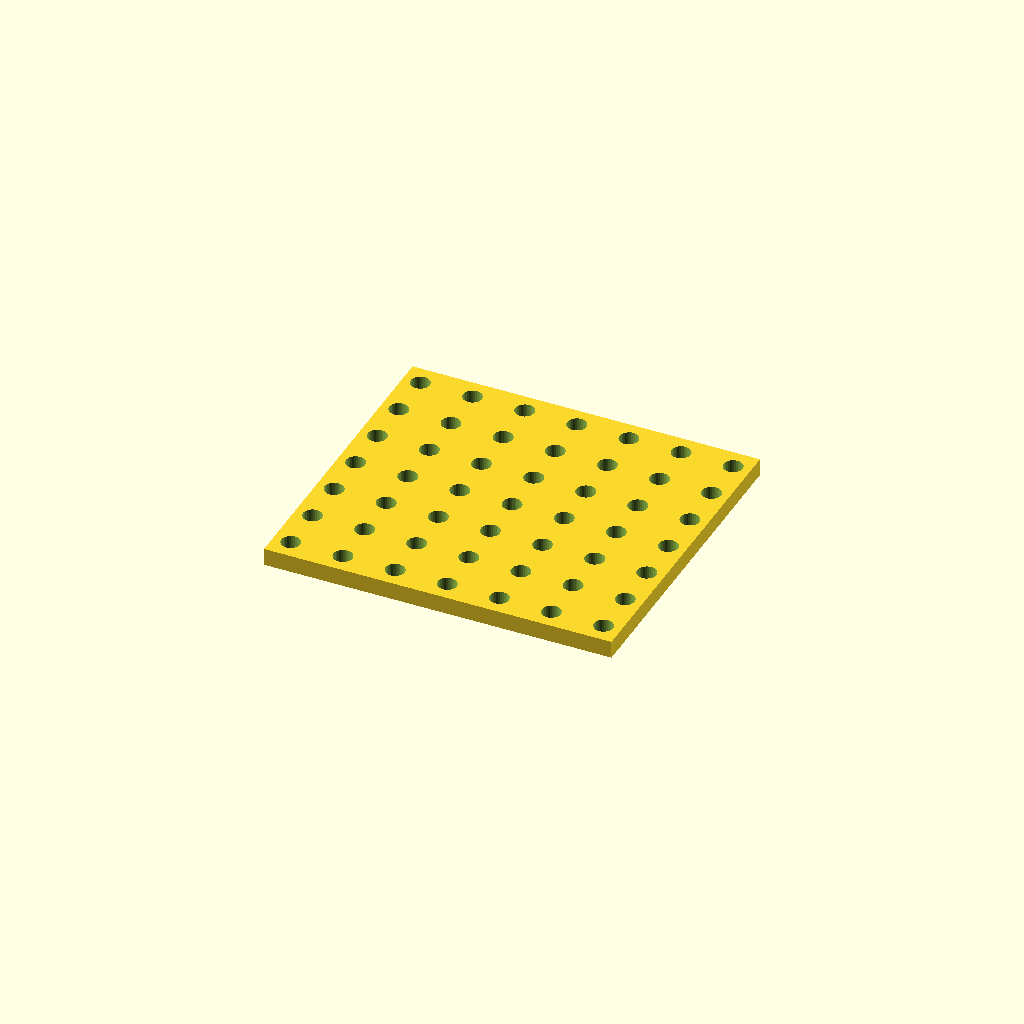
Cell 1: the model at its default parameters.
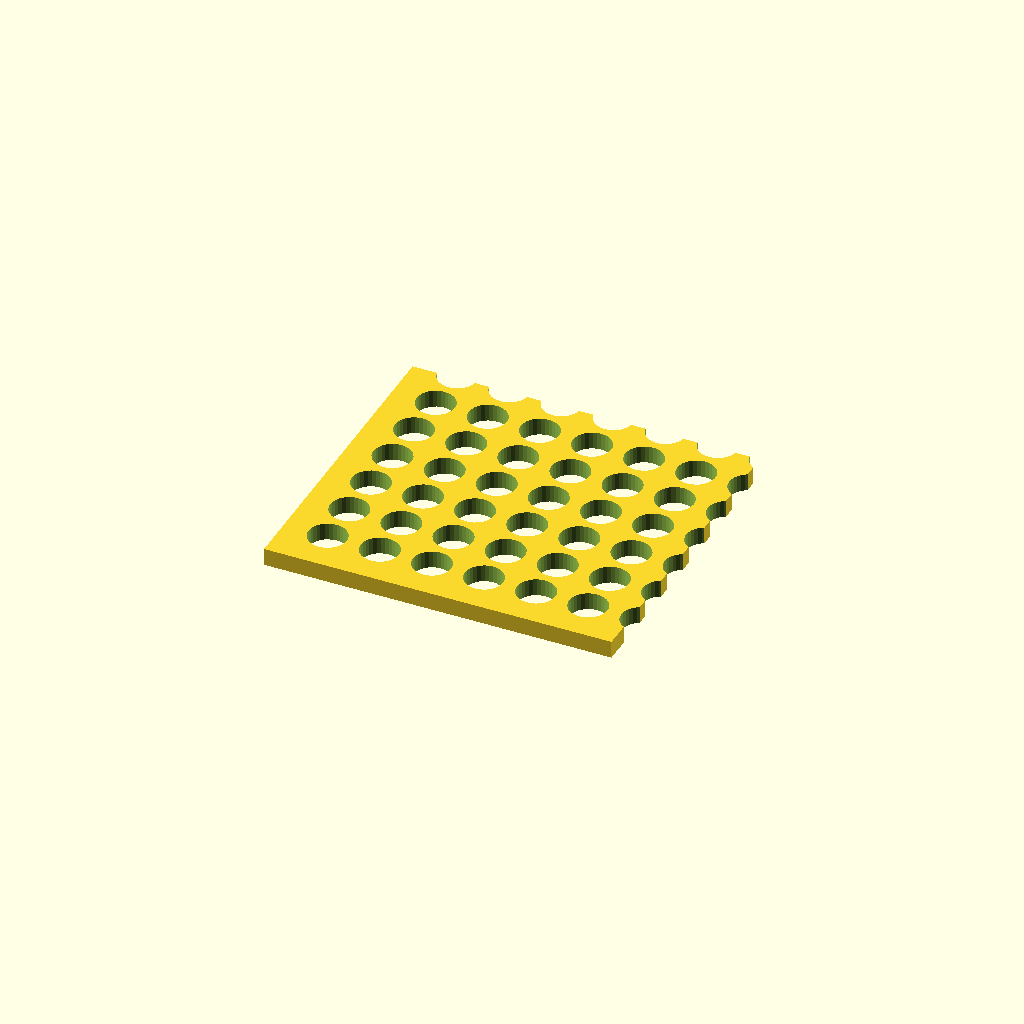
Cell 2: the same model with hole_d = 13.2.
All cells are drawn from one camera (rotation 55°, 0°, 25°, orthographic, colour scheme Cornfield), so only the parameter changes between them.
The OpenSCAD source (optional_data/data/place1/perfpanels/part_0197.scad):
$fn = 32;

// ----------------------------------------------------------------------
// Perforated panel 120 x 110 x 6
// 7 x 7 Ø6.6 holes, grid layout
// ----------------------------------------------------------------------

// --- parameters (mm) ---
panel = [120, 110, 6];  // overall size (x, y, z)
hole_d = 6.6;           // hole diameter
pitch_x = 18;           // hole pitch along X
pitch_y = 16;           // hole pitch along Y

// --- derived feature positions (mm) ---
margin = hole_d / 2 + 2;            // = 5.3   clearance from the panel edge
cols = floor((panel[0] - 2 * margin) / pitch_x) + 1;  // = 7   how many columns fit in X
rows = floor((panel[1] - 2 * margin) / pitch_y) + 1;  // = 7   how many rows fit in Y
span_x = (cols - 1) * pitch_x + 0;  // = 108   width of the field
span_y = (rows - 1) * pitch_y;      // = 96   height of the field
origin_x = -span_x / 2;             // = -54   X of the first hole
origin_y = -span_y / 2;             // = -48   Y of the first row
holes = rows * cols;                // = 49   holes in total
feature_centers = [
  [origin_x + 0 * pitch_x, origin_y + 0 * pitch_y],
  [origin_x + 1 * pitch_x, origin_y + 0 * pitch_y],
  [origin_x + 2 * pitch_x, origin_y + 0 * pitch_y],
  [origin_x + 3 * pitch_x, origin_y + 0 * pitch_y],
  [origin_x + 4 * pitch_x, origin_y + 0 * pitch_y],
  [origin_x + 5 * pitch_x, origin_y + 0 * pitch_y],
  [origin_x + 6 * pitch_x, origin_y + 0 * pitch_y],
  [origin_x + 0 * pitch_x, origin_y + 1 * pitch_y],
  [origin_x + 1 * pitch_x, origin_y + 1 * pitch_y],
  [origin_x + 2 * pitch_x, origin_y + 1 * pitch_y],
  [origin_x + 3 * pitch_x, origin_y + 1 * pitch_y],
  [origin_x + 4 * pitch_x, origin_y + 1 * pitch_y],
  [origin_x + 5 * pitch_x, origin_y + 1 * pitch_y],
  [origin_x + 6 * pitch_x, origin_y + 1 * pitch_y],
  [origin_x + 0 * pitch_x, origin_y + 2 * pitch_y],
  [origin_x + 1 * pitch_x, origin_y + 2 * pitch_y],
  [origin_x + 2 * pitch_x, origin_y + 2 * pitch_y],
  [origin_x + 3 * pitch_x, origin_y + 2 * pitch_y],
  [origin_x + 4 * pitch_x, origin_y + 2 * pitch_y],
  [origin_x + 5 * pitch_x, origin_y + 2 * pitch_y],
  [origin_x + 6 * pitch_x, origin_y + 2 * pitch_y],
  [origin_x + 0 * pitch_x, origin_y + 3 * pitch_y],
  [origin_x + 1 * pitch_x, origin_y + 3 * pitch_y],
  [origin_x + 2 * pitch_x, origin_y + 3 * pitch_y],
  [origin_x + 3 * pitch_x, origin_y + 3 * pitch_y],
  [origin_x + 4 * pitch_x, origin_y + 3 * pitch_y],
  [origin_x + 5 * pitch_x, origin_y + 3 * pitch_y],
  [origin_x + 6 * pitch_x, origin_y + 3 * pitch_y],
  [origin_x + 0 * pitch_x, origin_y + 4 * pitch_y],
  [origin_x + 1 * pitch_x, origin_y + 4 * pitch_y],
  [origin_x + 2 * pitch_x, origin_y + 4 * pitch_y],
  [origin_x + 3 * pitch_x, origin_y + 4 * pitch_y],
  [origin_x + 4 * pitch_x, origin_y + 4 * pitch_y],
  [origin_x + 5 * pitch_x, origin_y + 4 * pitch_y],
  [origin_x + 6 * pitch_x, origin_y + 4 * pitch_y],
  [origin_x + 0 * pitch_x, origin_y + 5 * pitch_y],
  [origin_x + 1 * pitch_x, origin_y + 5 * pitch_y],
  [origin_x + 2 * pitch_x, origin_y + 5 * pitch_y],
  [origin_x + 3 * pitch_x, origin_y + 5 * pitch_y],
  [origin_x + 4 * pitch_x, origin_y + 5 * pitch_y],
  [origin_x + 5 * pitch_x, origin_y + 5 * pitch_y],
  [origin_x + 6 * pitch_x, origin_y + 5 * pitch_y],
  [origin_x + 0 * pitch_x, origin_y + 6 * pitch_y],
  [origin_x + 1 * pitch_x, origin_y + 6 * pitch_y],
  [origin_x + 2 * pitch_x, origin_y + 6 * pitch_y],
  [origin_x + 3 * pitch_x, origin_y + 6 * pitch_y],
  [origin_x + 4 * pitch_x, origin_y + 6 * pitch_y],
  [origin_x + 5 * pitch_x, origin_y + 6 * pitch_y],
  [origin_x + 6 * pitch_x, origin_y + 6 * pitch_y]
];   // hole centres, used verbatim by the cutter loop

// panel outline, every hole through
difference() {
  cube(panel, center = true);
  for (centre = feature_centers)
    translate([centre[0], centre[1], 0])
      cylinder(d = hole_d, h = panel[2] + 2, center = true);
}
Customizer parameters (derived from the source; name, type, default, range or options):
panel: vector, default [120, 110, 6]
hole_d: number, default 6.6
pitch_x: number, default 18
pitch_y: number, default 16
